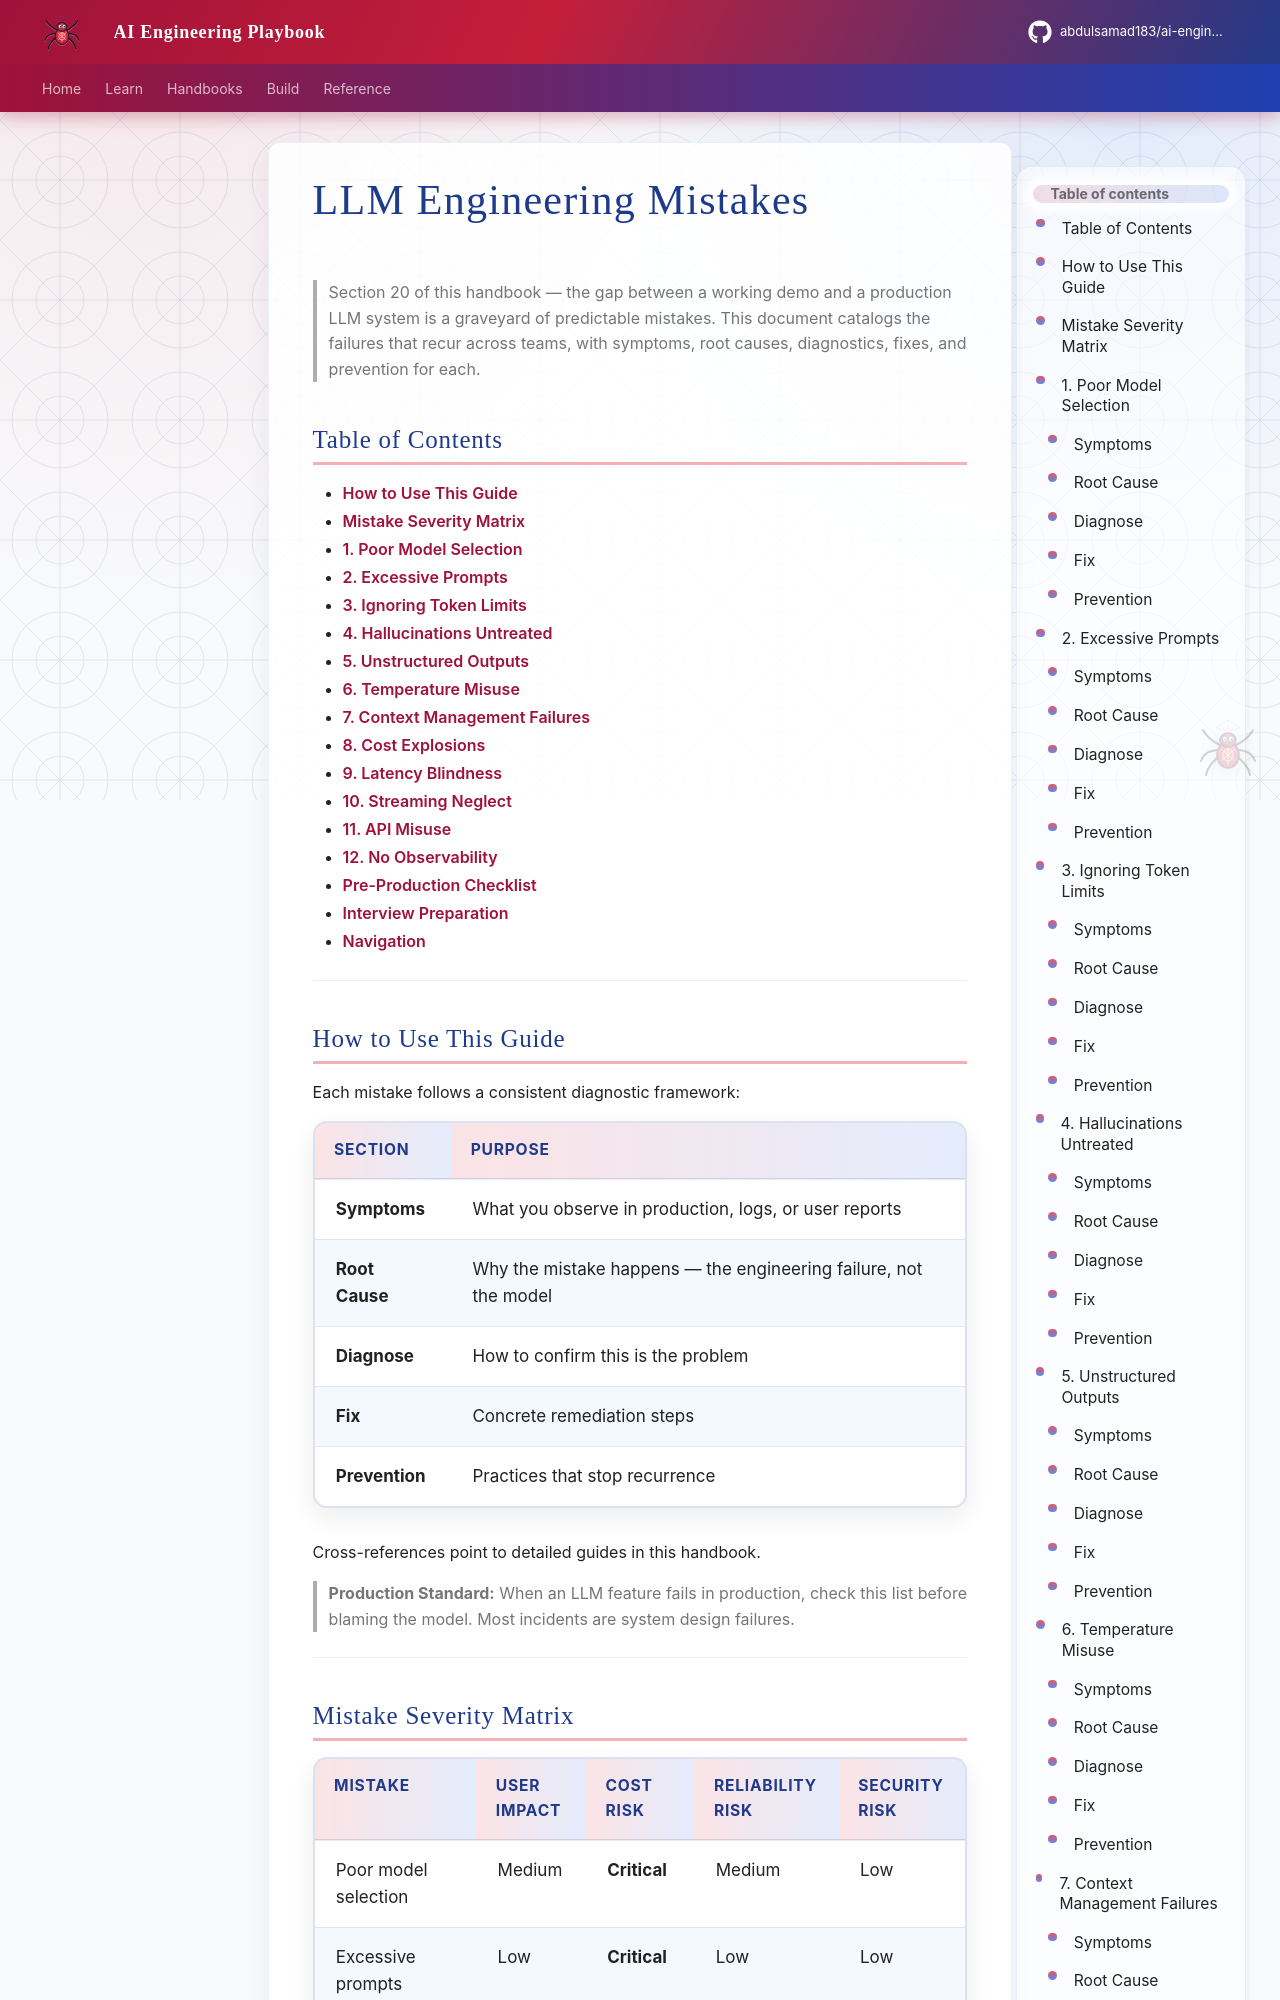

repository: abdulsamad183/ai-engineering-playbook · page: domains/llm-engineering/llm-engineering-mistakes/index.html · generator: mkdocs

---
title: "LLM Engineering Mistakes"
description: "Production reference for the LLM engineering mistakes that sink demos — poor model selection, excessive prompts, token limits, hallucinations, unstructured outputs, temperature misuse, context management, cost explosions, latency, streaming, and API misuse."
domain: llm-engineering
tags: [llm, debugging, production, intermediate, mistakes]
status: published
created: 2026-07-13
updated: 2026-07-13
version: "1.0"
related:
  - llm-cost-optimization.md
  - llm-performance-optimization.md
  - llm-security-fundamentals.md
  - ../common-mistakes/common-engineering-mistakes.md
keywords: [LLM mistakes, hallucinations, model selection, token limits, temperature, context management, cost explosion]
author: hp
---

# LLM Engineering Mistakes

> Section 20 of this handbook — the gap between a working demo and a production LLM system is a graveyard of predictable mistakes. This document catalogs the failures that recur across teams, with symptoms, root causes, diagnostics, fixes, and prevention for each.

## Table of Contents

- [How to Use This Guide](#how-to-use-this-guide)
- [Mistake Severity Matrix](#mistake-severity-matrix)
- [1. Poor Model Selection](#1-poor-model-selection)
- [2. Excessive Prompts](#2-excessive-prompts)
- [3. Ignoring Token Limits](#3-ignoring-token-limits)
- [4. Hallucinations Untreated](#4-hallucinations-untreated)
- [5. Unstructured Outputs](#5-unstructured-outputs)
- [6. Temperature Misuse](#6-temperature-misuse)
- [7. Context Management Failures](#7-context-management-failures)
- [8. Cost Explosions](#8-cost-explosions)
- [9. Latency Blindness](#9-latency-blindness)
- [10. Streaming Neglect](#10-streaming-neglect)
- [11. API Misuse](#11-api-misuse)
- [12. No Observability](#12-no-observability)
- [Pre-Production Checklist](#pre-production-checklist)
- [Interview Preparation](#interview-preparation)
- [Navigation](#navigation)

---
